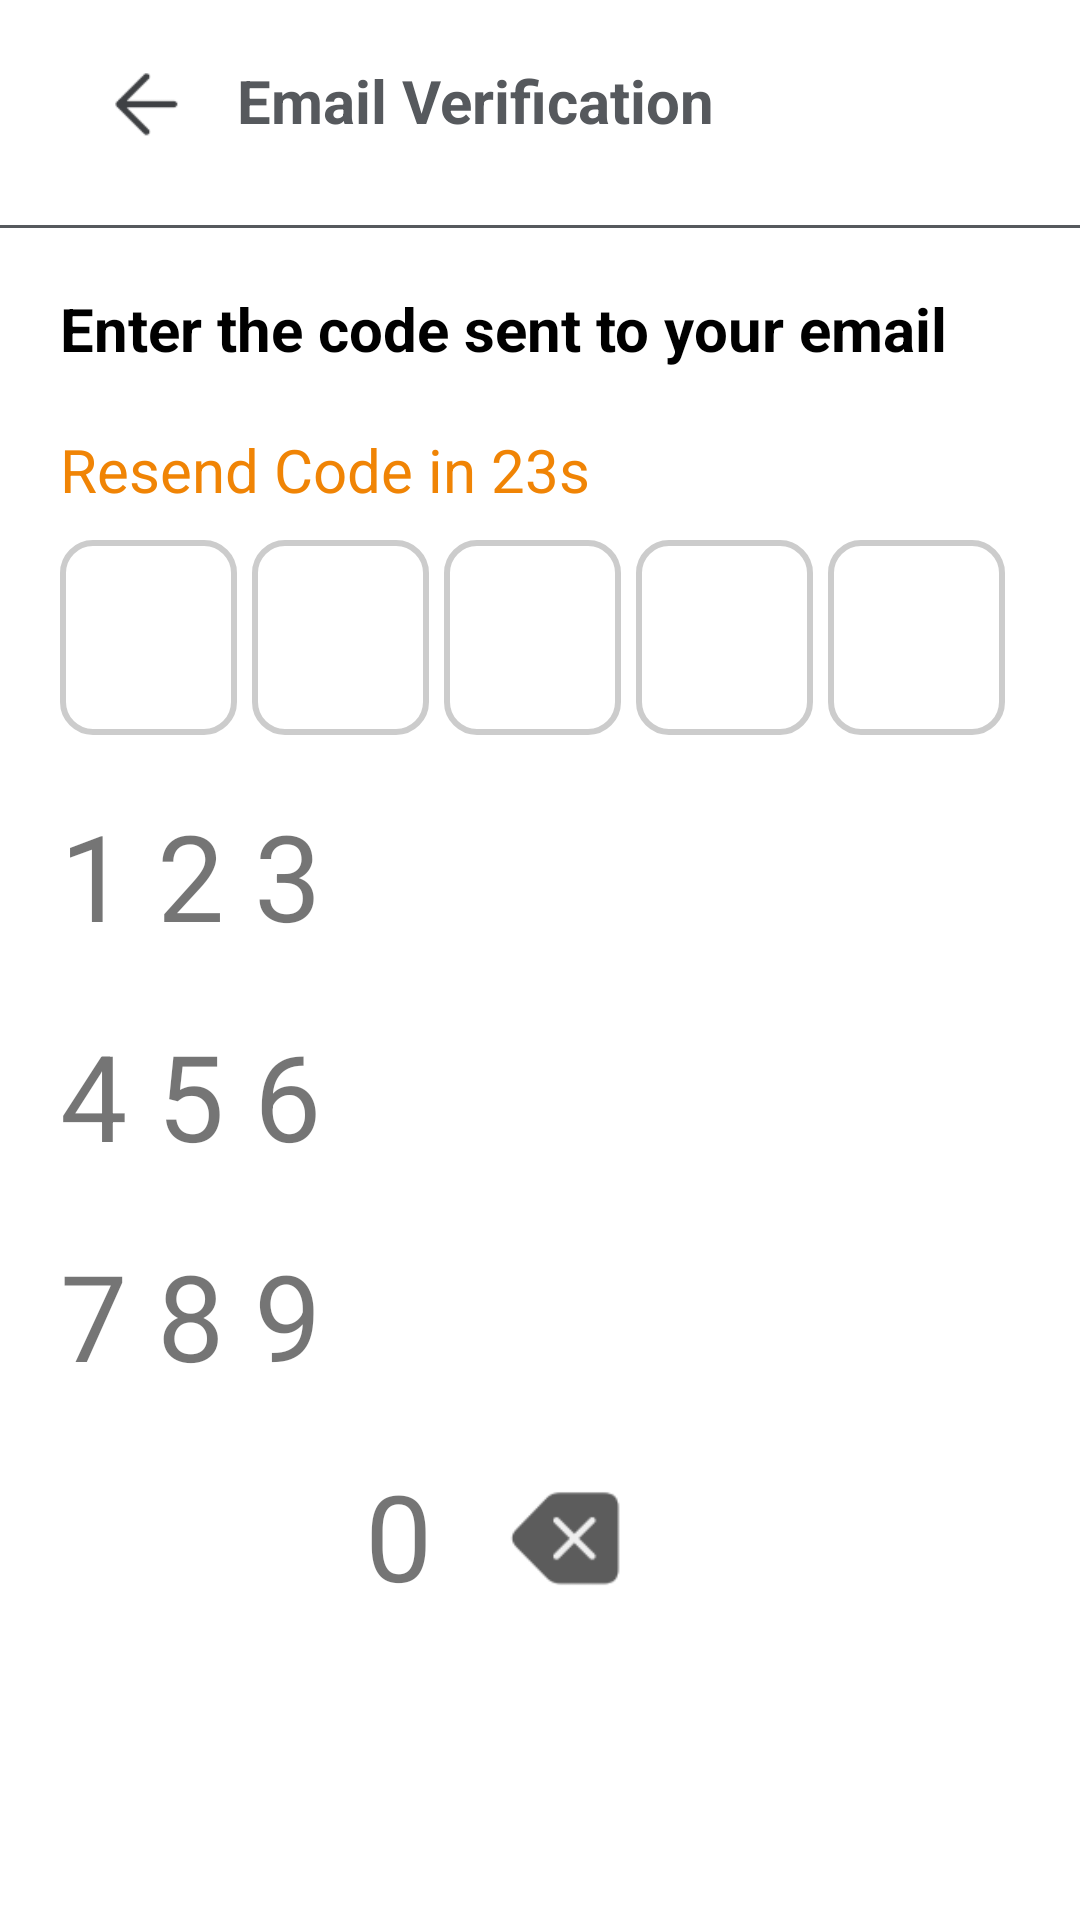

Write the Android layout XML for this screen, with the resource values it uses.
<!-- AndroidManifest.xml: application theme Theme.I200929 -->
<!-- res/layout/activity_email_verification.xml -->
<?xml version="1.0" encoding="utf-8"?>
<LinearLayout xmlns:android="http://schemas.android.com/apk/res/android"
    xmlns:app="http://schemas.android.com/apk/res-auto"
    xmlns:tools="http://schemas.android.com/tools"
    android:layout_width="match_parent"
    android:layout_height="match_parent"
    tools:context=".EmailVerification"
    android:orientation="vertical">

    <LinearLayout
        android:layout_width="match_parent"
        android:layout_height="wrap_content"
        android:layout_margin="20dp"
        android:orientation="horizontal">
        <ImageView
            android:layout_width="wrap_content"
            android:layout_height="30dp"
            android:src="@drawable/left_arrow"
            android:id="@+id/goBackIconClickable"/>
        <TextView
            android:layout_width="match_parent"
            android:layout_height="match_parent"
            android:text="Email Verification"
            android:textSize="20dp"
            android:textStyle="bold"
            android:textColor="#56595d"/>
    </LinearLayout>
    <View
        android:layout_width="match_parent"
        android:layout_height="1dp"
        android:layout_marginTop="5dp"
        android:background="#56595d"/>

    <TextView
        android:layout_width="match_parent"
        android:layout_height="wrap_content"
        android:text="Enter the code sent to your email"
        android:textSize="20dp"
        android:layout_margin="20dp"
        android:layout_marginTop="5dp"
        android:textColor="@color/black"
        android:textStyle="bold"/>

    <TextView
        android:layout_width="match_parent"
        android:layout_height="wrap_content"
        android:layout_marginLeft="20dp"
        android:layout_marginRight="20dp"
        android:text="Resend Code in 23s"
        android:textSize="20dp"
        android:textColor="#f08405"/>


    <LinearLayout
        android:layout_width="match_parent"
        android:layout_height="wrap_content"
        android:orientation="horizontal"
        android:weightSum="5"
        android:layout_marginLeft="20dp"
        android:layout_marginRight="20dp"
        android:layout_marginTop="10dp">
        <ImageView
            android:layout_width="0dp"
            android:layout_marginRight="5dp"
            android:layout_weight="1"
            android:layout_height="65dp"
            android:src="@drawable/number_input"/><ImageView
            android:layout_width="0dp"
        android:layout_marginRight="5dp"
            android:layout_weight="1"
            android:layout_height="65dp"
            android:src="@drawable/number_input"/><ImageView
            android:layout_width="0dp"
            android:layout_weight="1"
        android:layout_marginRight="5dp"
            android:layout_height="65dp"
            android:src="@drawable/number_input"/><ImageView
            android:layout_width="0dp"
            android:layout_weight="1"
            android:layout_height="65dp"
        android:layout_marginRight="5dp"
            android:src="@drawable/number_input"/><ImageView
            android:layout_width="0dp"
            android:layout_weight="1"
        android:layout_marginRight="5dp"
            android:layout_height="65dp"
            android:src="@drawable/number_input"/>
    </LinearLayout>

    <LinearLayout
        android:layout_width="match_parent"
        android:layout_height="wrap_content"
        android:orientation="vertical"
        android:layout_margin="10dp">
        <LinearLayout
            android:layout_width="match_parent"
            android:layout_height="wrap_content"
            android:orientation="horizontal"
            android:layout_margin="10dp"
            android:weightSum="3"
            android:layout_marginLeft="20dp">
            <TextView
                android:layout_width="wrap_content"
                android:layout_height="wrap_content"
                android:background="@drawable/circle_number"
                android:text="1"
                android:layout_marginRight="10dp"
                android:gravity="center"
                android:textSize="40dp"/>
            <TextView
                android:layout_width="wrap_content"
                android:layout_height="wrap_content"
                android:layout_marginRight="10dp"
                android:background="@drawable/circle_number"
                android:text="2"
                android:gravity="center"
                android:textSize="40dp"/>
            <TextView
                android:layout_width="wrap_content"
                android:layout_height="wrap_content"
                android:background="@drawable/circle_number"
                android:text="3"
                android:gravity="center"
                android:textSize="40dp"/>
        </LinearLayout><LinearLayout
        android:layout_width="match_parent"
        android:layout_height="wrap_content"
        android:orientation="horizontal"
        android:layout_margin="10dp"
        android:weightSum="3"
        android:layout_marginLeft="20dp">
        <TextView
            android:layout_width="wrap_content"
            android:layout_height="wrap_content"
            android:background="@drawable/circle_number"
            android:text="4"
            android:layout_marginRight="10dp"
            android:gravity="center"
            android:textSize="40dp"/>
        <TextView
            android:layout_width="wrap_content"
            android:layout_height="wrap_content"
            android:layout_marginRight="10dp"
            android:background="@drawable/circle_number"
            android:text="5"
            android:gravity="center"
            android:textSize="40dp"/>
        <TextView
            android:layout_width="wrap_content"
            android:layout_height="wrap_content"
            android:background="@drawable/circle_number"
            android:text="6"
            android:gravity="center"
            android:textSize="40dp"/>
    </LinearLayout><LinearLayout
        android:layout_width="match_parent"
        android:layout_height="wrap_content"
        android:orientation="horizontal"
        android:layout_margin="10dp"
        android:weightSum="1"
        android:layout_marginLeft="20dp">
        <TextView
            android:layout_width="wrap_content"
            android:layout_height="wrap_content"
            android:background="@drawable/circle_number"
            android:text="7"
            android:layout_marginRight="10dp"
            android:gravity="center"
            android:textSize="40dp"/>
        <TextView
            android:layout_width="wrap_content"
            android:layout_height="wrap_content"
            android:layout_marginRight="10dp"
            android:background="@drawable/circle_number"
            android:text="8"
            android:gravity="center"
            android:textSize="40dp"/>
        <TextView
            android:layout_width="wrap_content"
            android:layout_height="wrap_content"
            android:background="@drawable/circle_number"
            android:text="9"
            android:gravity="center"
            android:textSize="40dp"/>
    </LinearLayout>
        <LinearLayout
            android:layout_width="match_parent"
            android:layout_height="wrap_content"
            android:orientation="horizontal"
            android:layout_margin="10dp"
            android:gravity="center_horizontal"
            >
            <TextView

                android:layout_width="wrap_content"
                android:layout_height="wrap_content"
                android:background="@drawable/circle_number"
                android:text="0"
                android:gravity="center"
                android:textSize="40dp"
                android:layout_gravity="center_horizontal"/>
            <ImageView
                android:layout_width="wrap_content"
                android:layout_height="match_parent"
                android:src="@drawable/delete"
                android:layout_gravity="end|center"/>
        </LinearLayout>
    </LinearLayout>
</LinearLayout>
<!-- resources referenced by this layout -->
<resources>
  <color name="black">#FF000000</color>
  <!-- drawable delete: png bitmap (drawable, 1701 bytes) -->
  <!-- drawable left_arrow: png bitmap (drawable, 720 bytes) -->
  <!-- drawable number_input (drawable) -->
  <?xml version="1.0" encoding="utf-8"?>
  <shape xmlns:android="http://schemas.android.com/apk/res/android"
      android:shape="rectangle">
      <solid android:color="@android:color/transparent"/>
      <corners android:radius="10dp"/>
      <stroke
          android:width="2dp"
          android:color="#cccccc"/>
  </shape>
  <style name="Theme.I200929" parent="Theme.MaterialComponents.DayNight.NoActionBar">
          
          <item name="colorPrimary">@color/purple_500</item>
          <item name="colorPrimaryVariant">@color/purple_700</item>
          <item name="colorOnPrimary">@color/white</item>
          
          <item name="colorSecondary">@color/teal_200</item>
          <item name="colorSecondaryVariant">@color/teal_700</item>
          <item name="colorOnSecondary">@color/black</item>
          
          <item name="android:statusBarColor">?attr/colorPrimaryVariant</item>
          
      </style>
  <color name="purple_500">#f08405</color>
  <color name="purple_700">#FFFFFF</color>
  <color name="white">#FFFFFFFF</color>
  <color name="teal_200">#FF03DAC5</color>
  <color name="teal_700">#FF018786</color>
</resources>
